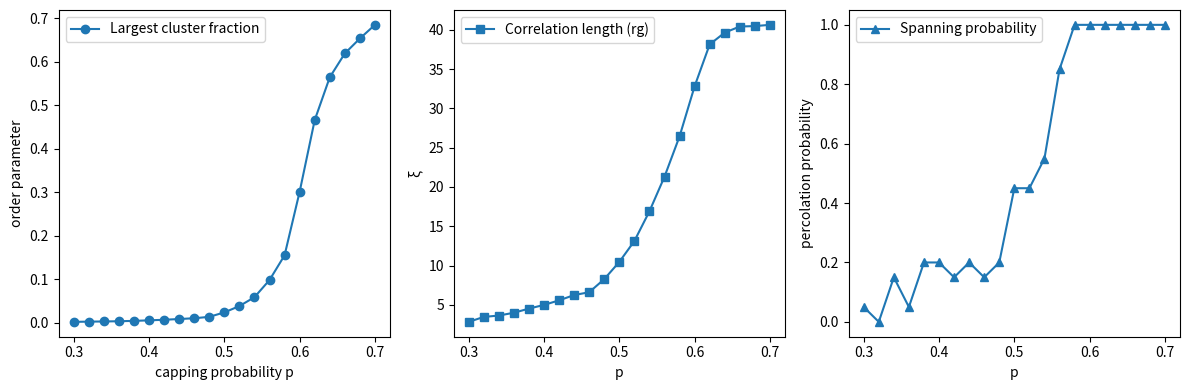

Write the Python code that produced this figure.
# ---------------------------------------------------------------------------
# OMEGA PROTOCOL - ALL RIGHTS RESERVED
# Copyright (c) 2026 Jacob M. (jake.s.dev1991@gmail.com | 217-799-8720)
# Usage restricted to academic research and review only. No monetization.
# See LICENSE.txt for full terms.
# ---------------------------------------------------------------------------
import numpy as np
import matplotlib.pyplot as plt
from scipy.ndimage import label

def percolation_sim(L, p):
    # Binary grid: 1 = capped, 0 = uncapped
    grid = np.random.rand(L, L) < p
    # 4-neighbor connectivity for clusters
    structure = np.array([[0,1,0],[1,1,1],[0,1,0]])
    labeled, num = label(grid, structure=structure)
    # Cluster sizes (ignore background label 0)
    sizes = np.bincount(labeled.ravel())[1:]
    if sizes.size == 0:
        return 0, 0, False
    max_size = sizes.max()
    # Radius of gyration of the largest cluster
    max_label = np.where(sizes == max_size)[0][0] + 1
    coords = np.argwhere(labeled == max_label)
    com = coords.mean(axis=0)
    rg2 = np.mean(np.sum((coords - com)**2, axis=1))
    rg = np.sqrt(rg2)
    # Percolation detection (spanning left–right or top–bottom)
    left_right = np.any(labeled[0, :] == max_label) or np.any(labeled[-1, :] == max_label)
    top_bottom = np.any(labeled[:, 0] == max_label) or np.any(labeled[:, -1] == max_label)
    percolates = left_right or top_bottom
    return max_size, rg, percolates

L = 100
ps = np.linspace(0.3, 0.7, 21)
order_param = []
corr_len = []
perc_prob = []

for p in ps:
    max_sizes, rgs, percs = zip(*[percolation_sim(L, p) for _ in range(20)])
    order_param.append(np.mean(max_sizes) / (L*L))
    corr_len.append(np.mean(rgs))
    perc_prob.append(np.mean(percs))

fig, ax = plt.subplots(1, 3, figsize=(12, 4))
ax[0].plot(ps, order_param, 'o-', label='Largest cluster fraction')
ax[0].set_xlabel('capping probability p')
ax[0].set_ylabel('order parameter')
ax[0].legend()

ax[1].plot(ps, corr_len, 's-', label='Correlation length (rg)')
ax[1].set_xlabel('p')
ax[1].set_ylabel('ξ')
ax[1].legend()

ax[2].plot(ps, perc_prob, '^-', label='Spanning probability')
ax[2].set_xlabel('p')
ax[2].set_ylabel('percolation probability')
ax[2].legend()

plt.tight_layout()
plt.show()
